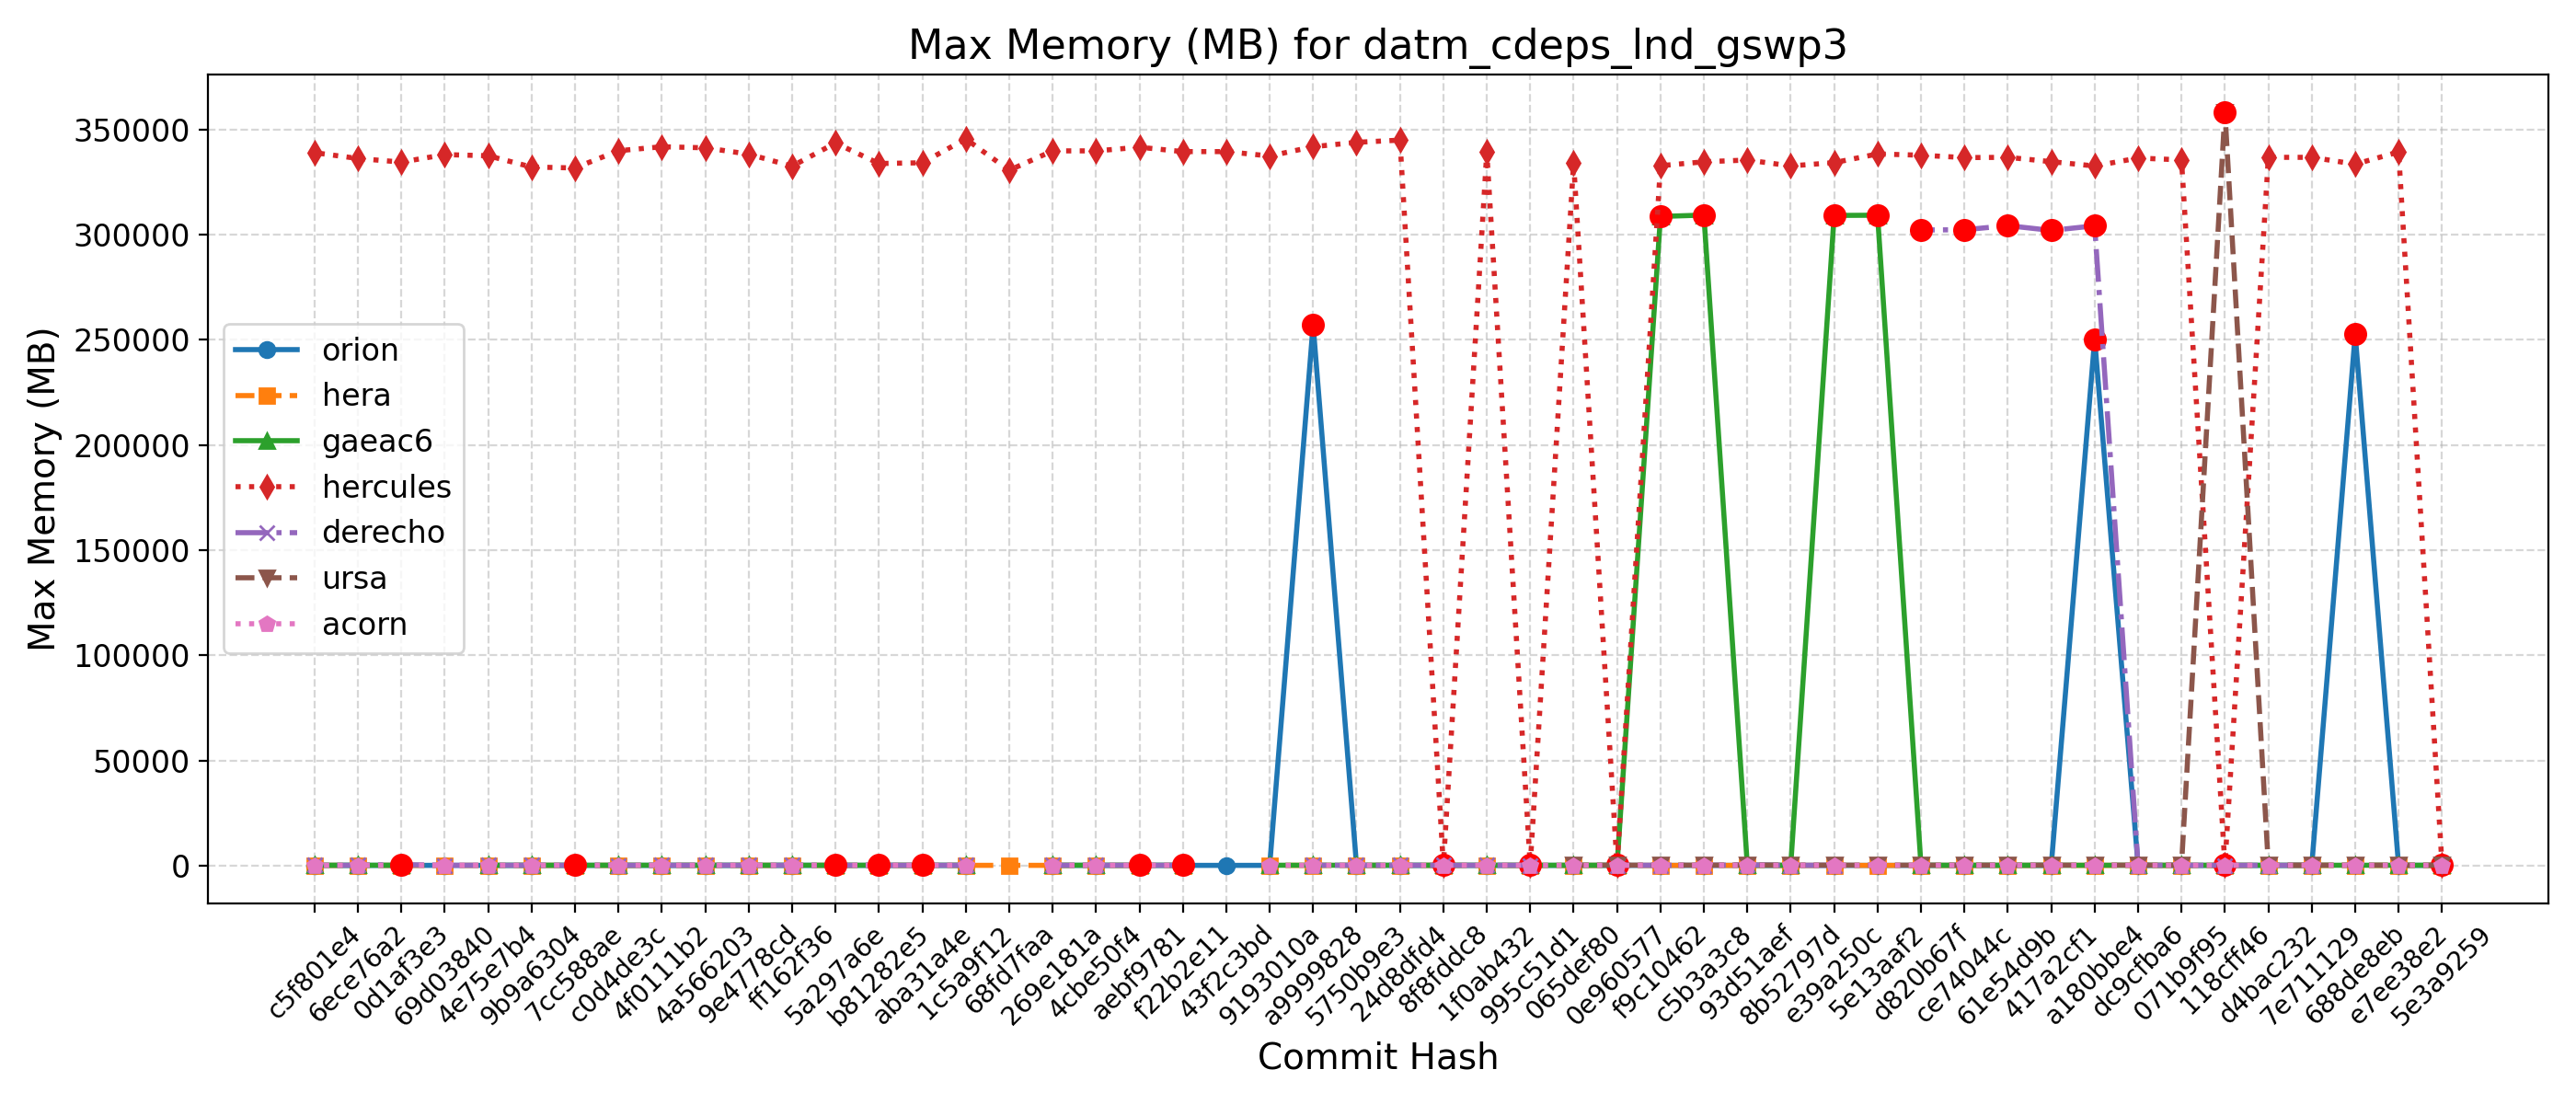

Source data for this figure (header and first rows):
Hash, Date, Message, orion, hera, gaeac6, hercules, derecho, ursa, wcoss2, acorn
5e3a9259, 2025-09-10, Introduce tuning parameter for convectiv…, 254, 252, 309, 337, , 360, , 302
e7ee38e2, 2025-09-08, Scale-aware 3DTKE EDMF and TTE-EDMF GFS …, 252, 253, 313, 339236, , 366, , 303
688de8eb, 2025-09-04, Fix default cdmbgwd settings (#2788), 252564, 249, 308, 333424, , 361, , 302
7e711129, 2025-09-02, Use container with spack stack 1.9.2 (#2…, 248, 252, 312, 336676, 302, 358, , 301
d4bac232, 2025-08-29, MPAS dycore + Atmosphere Generalization …, 248, 252, 312, 336676, 302, 358, , 301
118cff46, 2025-08-25, Add FV3 grid mask for regional domains t…, 248, 250, 313, 333, 302, 358272, , 303
071b9f95, 2025-08-22, Fix Restart IAU and Ultra-Low Reproducib…, 247, 252, 311, 335456, 302, 368, , 302
dc9cfba6, 2025-08-19, Update CICE through 2025-07 and switch t…, 250, 247, 309, 336336, 303, 366, , 302
a180bbe4, 2025-08-15, FV3: Fix Prate_avg and UPP call freq + F…, 250316, 255, 311, 332572, 304140, 364, , 302
417a2cf1, 2025-08-13, Fix conus13km tests restart and decompos…, 249, 250, 311, 334620, 301956, 364, , 302
61e54d9b, 2025-08-11, Add two-way ocean-wave coupling feature …, 249, 254, 309, 336676, 304224, 367, , 302
ce74044c, 2025-08-06, Create a user-friendly "process model" t…, 251, 247, 308, 336556, 302272, 365, , 303
d820b67f, 2025-08-01, Update GOCART to v2.4.3 (#2819), 249, 248, 309, 337688, 302164, 361, , 302
5e13aaf2, 2025-07-29, Update DATM meshes and switch to bilinea…, 252, 252, 309172, 338288, , 364, , 302
e39a250c, 2025-07-24, Update FV3 hash to include UPP ss192/Urs…, 249, 248, 309072, 334160, 302, 361, , 305
8b52797d, 2025-07-21, Combination of 2684,2707,2771 (MERRA2 3-…, 247, 251, 311, 332604, 302, 369, , 302
93d51aef, 2025-07-17, Exporting Canopy Variables from AQM to F…, 254, 250, 311, 335404, 488, 366, , 303
c5b3a3c8, 2025-07-14, GFDLMP-v3 and TEMPO MP microphysics (#25…, 248, 255, 309244, 334556, 301, 363, , 301
f9c10462, 2025-07-11, Combination of several CCPP-physics PRs …, 250, 251, 308588, 332712, 302, 367, , 303
0e960577, 2025-07-09, Combination #2777 (maintask writes CMEPS…, 252, 256, 308, 334, 303, 363, , 303
065def80, 2025-07-07, Port UFS-WM to Ursa (#2471), 251, 253, 309, 334116, , 368, , 304
995c51d1, 2025-07-03, Upgrade UFS-WM to spack-stack/1.9.2 (#26…, 251, 253, 309, 341, 304, , , 304
1f0ab432, 2025-07-01, Reduce WW3 memory use (#2624), 256, 268, 324, 339328, 309, , , 301
8f8fddc8, 2025-06-30, Bring in scale-aware 3DTKE related chang…, 254, 272, 323, 333, 310, , , 301
24d8dfd4, 2025-06-26, Slight modification in orographic gravit…, 256, 264, 324, 344860, 312, , , 302
5750b9e3, 2025-06-20, gcycle update (#2747), 259, 269, 318, 343808, 310, , , 301
a9999828, 2025-06-12, Add a new parameter in dycore to control…, 257128, 266, 316, 341724, 318, , , 302
9193010a, 2025-06-06, In Noah-MP, set zero for canopy liquid a…, 256, 272, 316, 337304, , , , 302
43f2c3bd, 2025-06-04, Urgent Documentation Update for HSD Capa…, 252, , , 339408, , , , 
f22b2e11, 2025-06-02, Bug fix for surface roughness calculatio…, 252, 270, 317, 339408, 306, , , 309
aebf9781, 2025-05-27, Fix bug to improve wave initialization b…, 254, 268, 324, 341476, 310, , , 310
4cbe50f4, 2025-05-23, Add idealized, regional tropical cyclone…, 256, 266, 316, 339748, 312, , , 301
269e181a, 2025-05-23, Add GFSv17 IAU restart tests without wav…, 256, 266, 316, 339748, 312, , , 301
68fd7faa, 2025-05-15, Enable Hera, Hercules Gnu tests: cpld_de…, , 267, , 330520, , , , 
1c5a9f12, 2025-05-09, Add "ultra low" coupled configurations t…, 253, 268, 320, 345440, 309, , , 301
aba31a4e, 2025-05-06, Resolve miscellaneous WM issues and upda…, 255, 265, 318, 334092, 310, , , 309
b81282e5, 2025-05-05, Switch to vector remapping and bilinear …, 255, 265, 318, 333744, 310, , , 309
5a297a6e, 2025-05-02, improve coupled model startup cost for w…, 253, 265, 317, 343504, 303, , , 311
ff162f36, 2025-05-01, NSSL MP scheme updates + Stochastic Phys…, 257, 264, 316, 332468, 312, , , 300
9e4778cd, 2025-04-25, Loosen restriction on optional arguments…, 254, 264, 316, 338204, 313, , , 303
4a566203, 2025-04-23, CMake Atmosphere Dycore Generalization +…, 256, 263, 324, 341204, 310, , , 302
4f0111b2, 2025-04-21, Add CMEPS log file at restart write; IAU…, 252, 268, 325, 341708, 310, , , 302
c0d4de3c, 2025-04-18, Update mom6 to its main repository 20250…, 257, 265, 324, 339812, 306, , , 299
7cc588ae, 2025-04-16, Add PIO configuration variables for CMEP…, 249, 270, 316, 331636, 313, , , 312
9b9a6304, 2025-04-11, Memcheck fixes (#2655), 254, 267, 318, 332076, 309, , , 300
4e75e7b4, 2025-04-10, Update upp submodule to the latest UPP (…, 258, 267, 317, 337432, 311, , , 301
69d03840, 2025-04-07, Use ESMF Redist instead of Remap for FV3…, 252, 262, , 337976, 303, , , 300
0d1af3e3, 2025-04-02, Convert GFS DDTs from blocked data struc…, 259, 269, 317, 334420, 613, , , 310
6ece76a2, 2025-03-28, Update WW3  by merging develop  as of 20…, 255, 260, 316, 336132, 309, , , 300
c5f801e4, 2025-03-27, Sync CDEPS and CMEPS to ESCOMP (#2664), 257, 259, 316, 338900, 311, , , 301
